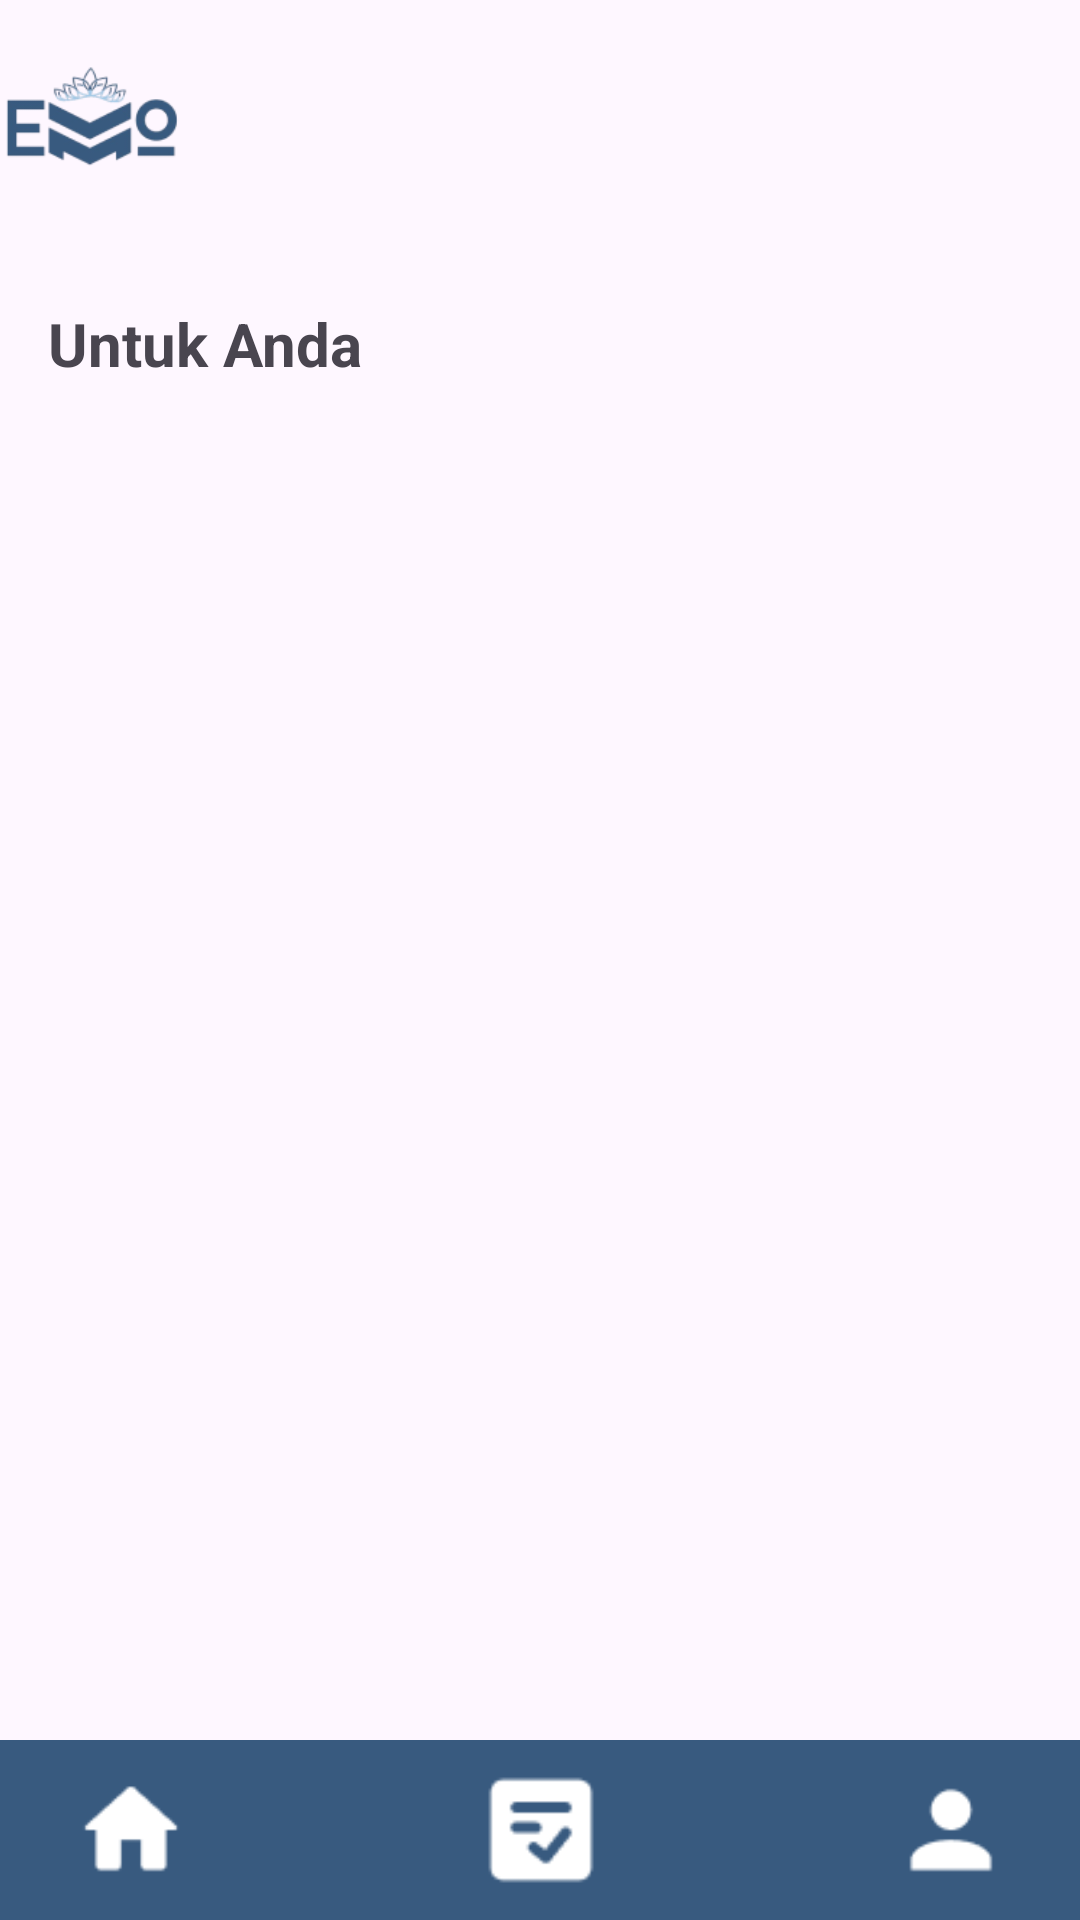

Layout XML and referenced resources for this Android screen:
<!-- AndroidManifest.xml: application theme Theme.Virnandaelsa_3 -->
<!-- res/layout/frag_jasa.xml -->
<?xml version="1.0" encoding="utf-8"?>
<androidx.constraintlayout.widget.ConstraintLayout xmlns:android="http://schemas.android.com/apk/res/android"
    xmlns:app="http://schemas.android.com/apk/res-auto"
    xmlns:tools="http://schemas.android.com/tools"
    android:layout_width="match_parent"
    android:layout_height="match_parent">

    <ImageView
        android:id="@+id/imageView"
        android:layout_width="79dp"
        android:layout_height="52dp"
        android:layout_marginStart="16dp"
        android:layout_marginTop="16dp"
        android:layout_marginEnd="316dp"
        app:layout_constraintEnd_toEndOf="parent"
        app:layout_constraintStart_toStartOf="parent"
        app:layout_constraintTop_toTopOf="parent"
        app:srcCompat="@drawable/wisma"
        tools:srcCompat="@drawable/wisma" />

    <TextView
        android:id="@+id/textViewTitle"
        android:layout_width="wrap_content"
        android:layout_height="wrap_content"
        android:layout_marginStart="16dp"
        android:layout_marginTop="33dp"
        android:text="Untuk Anda"
        android:textSize="20sp"
        android:textStyle="bold"
        app:layout_constraintStart_toStartOf="parent"
        app:layout_constraintTop_toBottomOf="@+id/imageView" />

    <ListView
        android:id="@+id/listViewJasa"
        android:layout_width="408dp"
        android:layout_height="536dp"
        android:layout_margin="8dp"
        android:layout_marginStart="1dp"
        android:layout_marginTop="17dp"
        app:layout_constraintEnd_toEndOf="parent"
        app:layout_constraintHorizontal_bias="0.333"
        app:layout_constraintStart_toStartOf="parent"
        app:layout_constraintTop_toBottomOf="@+id/textViewTitle" />

    <com.google.android.material.bottomnavigation.BottomNavigationView
        android:id="@+id/bnv2"
        android:layout_width="410dp"
        android:layout_height="60dp"
        app:backgroundTint="#385A7F"
        app:itemIconSize="40dp"
        app:itemIconTint="@color/white"
        app:labelVisibilityMode="selected"
        app:layout_constraintBottom_toBottomOf="parent"
        app:layout_constraintEnd_toEndOf="parent"
        app:layout_constraintStart_toStartOf="parent"
        app:menu="@menu/menu_bottom" />

    <FrameLayout
        android:id="@+id/fragmentLayout2"
        android:layout_width="match_parent"
        android:layout_height="match_parent"
        android:visibility="visible"
        app:layout_constraintBottom_toBottomOf="parent"
        app:layout_constraintEnd_toEndOf="parent"
        app:layout_constraintStart_toStartOf="parent"
        app:layout_constraintTop_toTopOf="parent">

    </FrameLayout>


</androidx.constraintlayout.widget.ConstraintLayout>
<!-- resources referenced by this layout -->
<resources>
  <color name="white">#FFFFFFFF</color>
  <!-- drawable wisma: png bitmap (drawable, 9936 bytes) -->
  <style name="Theme.Virnandaelsa_3" parent="Base.Theme.Virnandaelsa_3" />
  <style name="Base.Theme.Virnandaelsa_3" parent="Theme.Material3.Light.NoActionBar">
          
          
      </style>
</resources>
